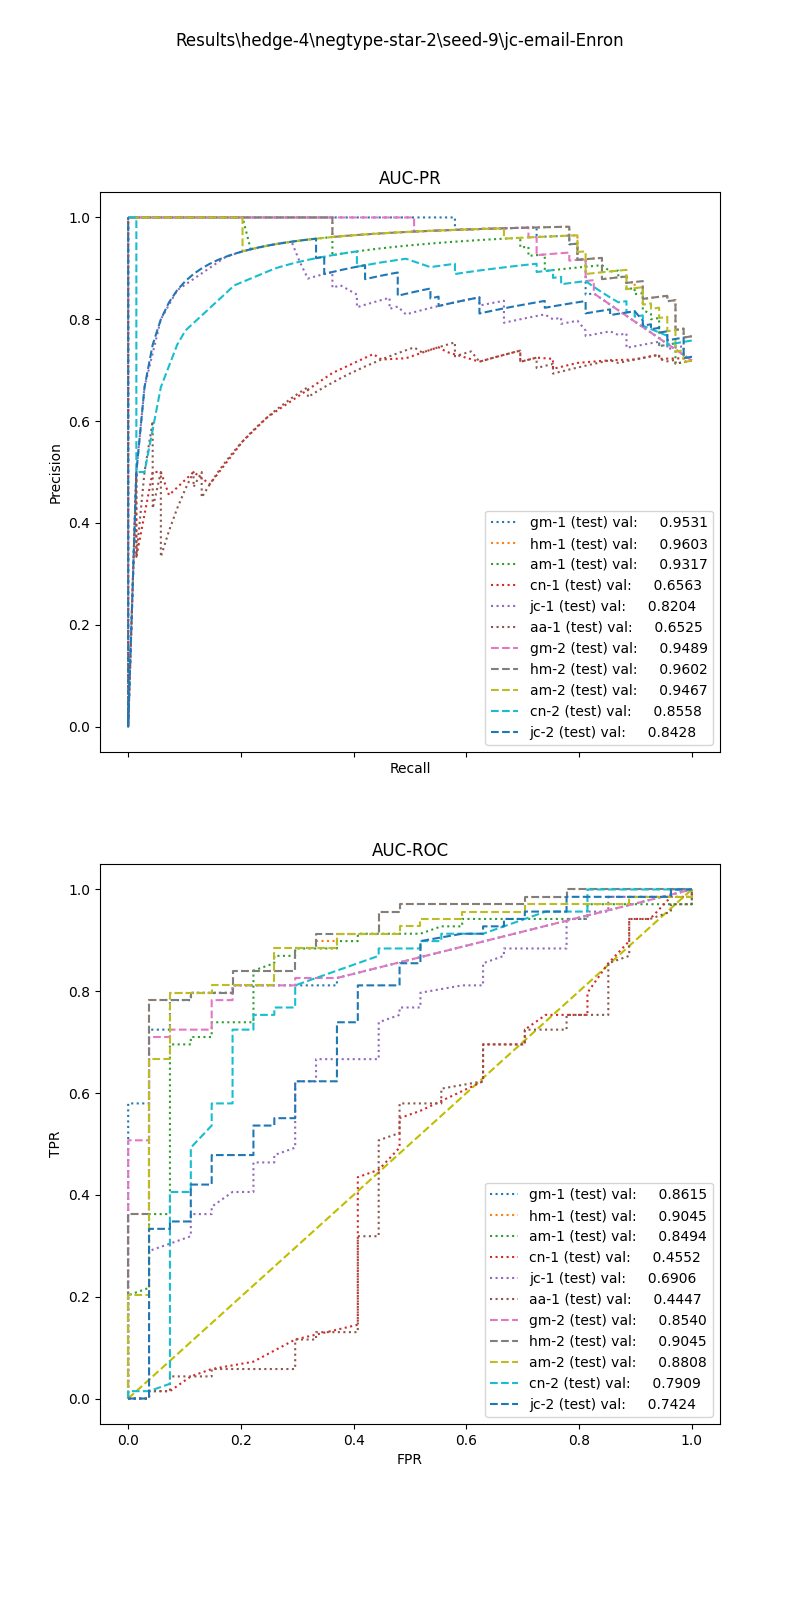

Values plotted in this chart, from the file beside it:
, input_dim1, pred_dim1, input_dim2, pred_dim2, input_dim3, pred_dim3, label
0, 3.144, 1.0, 0.0, 1.0, , , 1.0
1, 1.644, 1.0, 0.0, 1.0, , , 1.0
2, 3.672, 1.0, 0.0, 1.0, , , 1.0
3, 8.971, 1.0, 0.03774, 1.0, , , 1.0
4, 4.668, 1.0, 0.125, 1.0, , , 1.0
5, 6.291, 1.0, 0.03448, 1.0, , , 1.0
6, 3.324, 1.0, 0.03704, 1.0, , , 1.0
7, 8.261, 1.0, 0.0625, 1.0, , , 1.0
8, 4.81, 1.0, 0.1429, 1.0, , , 1.0
9, 7.342, 1.0, 0.0, 1.0, , , 1.0
10, 3.278, 1.0, 0.1176, 1.0, , , 1.0
11, 3.994, 1.0, 0.05263, 1.0, , , 1.0
12, 6.33, 1.0, 0.07143, 1.0, , , 1.0
13, 4.417, 1.0, 0.02326, 1.0, , , 1.0
14, 4.373, 1.0, 0.125, 1.0, , , 1.0
15, 8.134, 1.0, 0.0625, 1.0, , , 1.0
16, 3.791, 1.0, 0.02041, 1.0, , , 1.0
17, 8.82, 1.0, 0.05556, 1.0, , , 1.0
18, 4.434, 1.0, 0.1111, 1.0, , , 1.0
19, 11.82, 1.0, 0.03636, 1.0, , , 1.0
20, 6.317, 1.0, 0.06897, 1.0, , , 1.0
21, 5.403, 1.0, 0.04651, 1.0, , , 1.0
22, 6.047, 1.0, 0.0, 1.0, , , 1.0
23, 1.149, 1.0, 0.0, 1.0, , , 1.0
24, 4.826, 1.0, 0.1111, 1.0, , , 1.0
25, 8.275, 1.0, 0.07143, 1.0, , , 1.0
26, 8.46, 1.0, 0.03846, 1.0, , , 1.0
27, 8.134, 1.0, 0.05263, 1.0, , , 1.0
28, 3.767, 1.0, 0.1, 1.0, , , 1.0
29, 3.773, 1.0, 0.08333, 1.0, , , 1.0
30, 12.36, 1.0, 0.04651, 1.0, , , 1.0
31, 4.549, 1.0, 0.08, 1.0, , , 1.0
32, 4.826, 1.0, 0.1176, 1.0, , , 1.0
33, 1.882, 1.0, 0.125, 1.0, , , 1.0
34, 4.872, 1.0, 0.1333, 1.0, , , 1.0
35, 7.418, 1.0, 0.05128, 1.0, , , 1.0
36, 7.126, 1.0, 0.0, 1.0, , , 1.0
37, 6.008, 1.0, 0.08333, 1.0, , , 1.0
38, 3.773, 1.0, 0.1, 1.0, , , 1.0
39, 7.195, 1.0, 0.0, 1.0, , , 1.0
40, 3.251, 1.0, 0.09091, 1.0, , , 1.0
41, 5.147, 1.0, 0.05882, 1.0, , , 1.0
42, 2.566, 1.0, 0.0, 1.0, , , 1.0
43, 4.668, 1.0, 0.07692, 1.0, , , 1.0
44, 5.111, 1.0, 0.03704, 1.0, , , 1.0
45, 8.261, 1.0, 0.01149, 1.0, , , 1.0
46, 4.375, 1.0, 0.07407, 1.0, , , 1.0
47, 3.196, 1.0, 0.0, 1.0, , , 1.0
48, 6.171, 1.0, 0.01099, 1.0, , , 1.0
49, 4.342, 1.0, 0.1176, 1.0, , , 1.0
50, 8.82, 1.0, 0.05263, 1.0, , , 1.0
51, 5.046, 1.0, 0.05, 1.0, , , 1.0
52, 5.301, 1.0, 0.0303, 1.0, , , 1.0
53, 4.317, 1.0, 0.07692, 1.0, , , 1.0
54, 4.373, 1.0, 0.04762, 1.0, , , 1.0
55, 8.275, 1.0, 0.06452, 1.0, , , 1.0
56, 5.025, 1.0, 0.1818, 1.0, , , 1.0
57, 4.81, 1.0, 0.02326, 1.0, , , 1.0
58, 11.71, 1.0, 0.03333, 1.0, , , 1.0
59, 5.708, 1.0, 0.0, 1.0, , , 1.0
... 36 more rows
